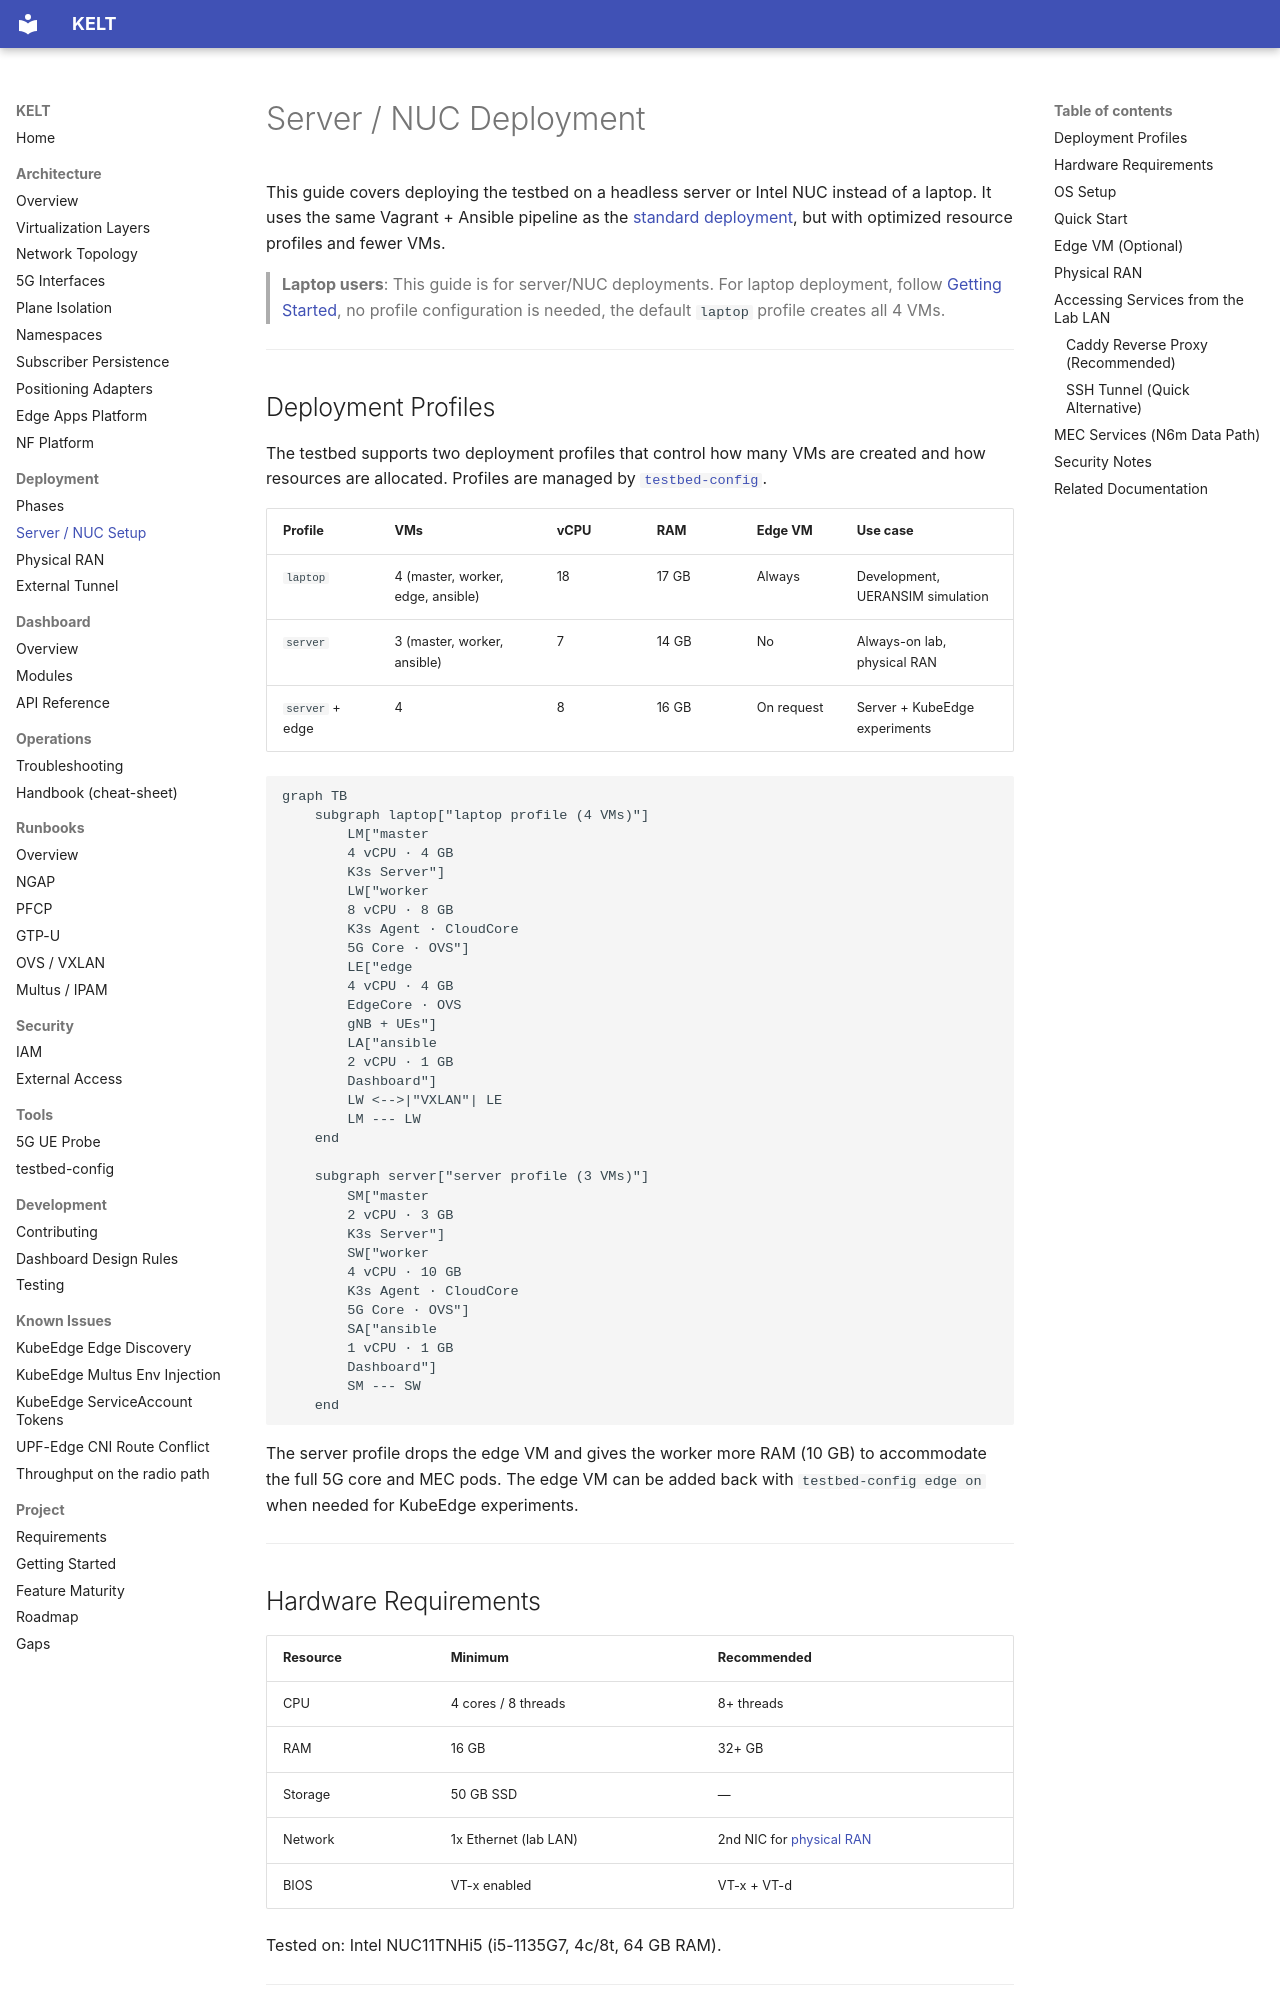

repository: Jacobbista/kelt · page: deployment/server-setup/index.html · generator: mkdocs

# Server / NUC Deployment

This guide covers deploying the testbed on a headless server or Intel NUC instead of a laptop. It uses the same Vagrant + Ansible pipeline as the [standard deployment](../getting-started.md), but with optimized resource profiles and fewer VMs.

> **Laptop users**: This guide is for server/NUC deployments. For laptop deployment, follow [Getting Started](../getting-started.md), no profile configuration is needed, the default `laptop` profile creates all 4 VMs.

---

## Deployment Profiles

The testbed supports two deployment profiles that control how many VMs are created and how resources are allocated. Profiles are managed by [`testbed-config`](../tools/testbed-config.md).

| Profile | VMs | vCPU | RAM | Edge VM | Use case |
|---------|-----|------|-----|---------|----------|
| `laptop` | 4 (master, worker, edge, ansible) | 18 | 17 GB | Always | Development, UERANSIM simulation |
| `server` | 3 (master, worker, ansible) | 7 | 14 GB | No | Always-on lab, physical RAN |
| `server` + edge | 4 | 8 | 16 GB | On request | Server + KubeEdge experiments |

```mermaid
graph TB
    subgraph laptop["laptop profile (4 VMs)"]
        LM["master
        4 vCPU · 4 GB
        K3s Server"]
        LW["worker
        8 vCPU · 8 GB
        K3s Agent · CloudCore
        5G Core · OVS"]
        LE["edge
        4 vCPU · 4 GB
        EdgeCore · OVS
        gNB + UEs"]
        LA["ansible
        2 vCPU · 1 GB
        Dashboard"]
        LW <-->|"VXLAN"| LE
        LM --- LW
    end

    subgraph server["server profile (3 VMs)"]
        SM["master
        2 vCPU · 3 GB
        K3s Server"]
        SW["worker
        4 vCPU · 10 GB
        K3s Agent · CloudCore
        5G Core · OVS"]
        SA["ansible
        1 vCPU · 1 GB
        Dashboard"]
        SM --- SW
    end
```

The server profile drops the edge VM and gives the worker more RAM (10 GB) to accommodate the full 5G core and MEC pods. The edge VM can be added back with `testbed-config edge on` when needed for KubeEdge experiments.

---

## Hardware Requirements

| Resource | Minimum | Recommended |
|----------|---------|-------------|
| CPU | 4 cores / 8 threads | 8+ threads |
| RAM | 16 GB | 32+ GB |
| Storage | 50 GB SSD | — |
| Network | 1x Ethernet (lab LAN) | 2nd NIC for [physical RAN](physical-ran.md) |
| BIOS | VT-x enabled | VT-x + VT-d |

Tested on: Intel NUC11TNHi5 (i5-1135G7, 4c/8t, 64 GB RAM).

---
